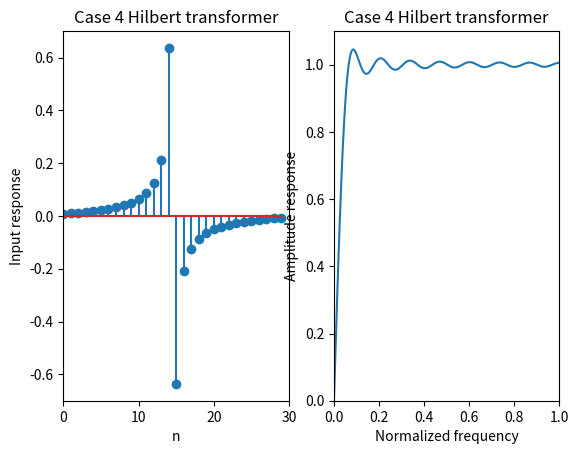

Write the Python code that produced this figure.
# Design of a case 4 Hilbert transformer 

import math
import numpy as np
from scipy import signal as sig
from matplotlib import pyplot as plt



def main():
    N = 30
    Wp = 0.05 * math.pi 
    Ns = 200

    NH = N // 2
    deltaW = math.pi / Ns
    Ns_p = round((math.pi - Wp) / deltaW)
    NV = np.arange(1, NH + 1); NV=NV[: , np.newaxis]

    P = np.zeros((NH, 1))
    Q = np.zeros((NH, NH)) 

    # Passband
    for iw in range(0, Ns_p + 1):
        w = Wp + iw * deltaW
        P -= 2 * np.sin((NV - 0.5) * w)
        Q += np.sin((NV - 0.5) * w) @ np.transpose(np.sin((NV - 0.5) * w))
    P *= (math.pi - Wp) / (Ns_p + 1)
    Q *= (math.pi - Wp) / (Ns_p + 1)


    A = -0.5 * np.linalg.inv(Q) @ P


    ##---------------------------##
    # Convert A to h
    h = np.zeros((N, 1))
    h[0: NH, 0] = 0.5 * np.flipud(A[:, 0])
    h[NH: N, 0] = -0.5 * A[:, 0]

    # Plot input response
    plt.subplot(1, 2, 1)
    nn = np.arange(0, N); nn=nn[: ,np.newaxis]
    plt.stem(nn, h)
    plt.axis([0, N, -0.7, 0.7])
    plt.xlabel('n')
    plt.ylabel('Input response')
    plt.title('Case 4 Hilbert transformer')
    
    # Plot amplitude response
    rr = np.linspace(0, math.pi, num=Ns+1); rr=rr[:, np.newaxis]
    AR = np.absolute(sig.freqz(h, 1, rr))
    plt.subplot(1, 2, 2)
    plt.plot(rr / math.pi, AR[1])
    plt.axis([0, 1, 0, 1.1])
    plt.xlabel('Normalized frequency')
    plt.ylabel('Amplitude response')
    plt.title('Case 4 Hilbert transformer')
    

    plt.show()





if __name__ == "__main__":
    main()



















